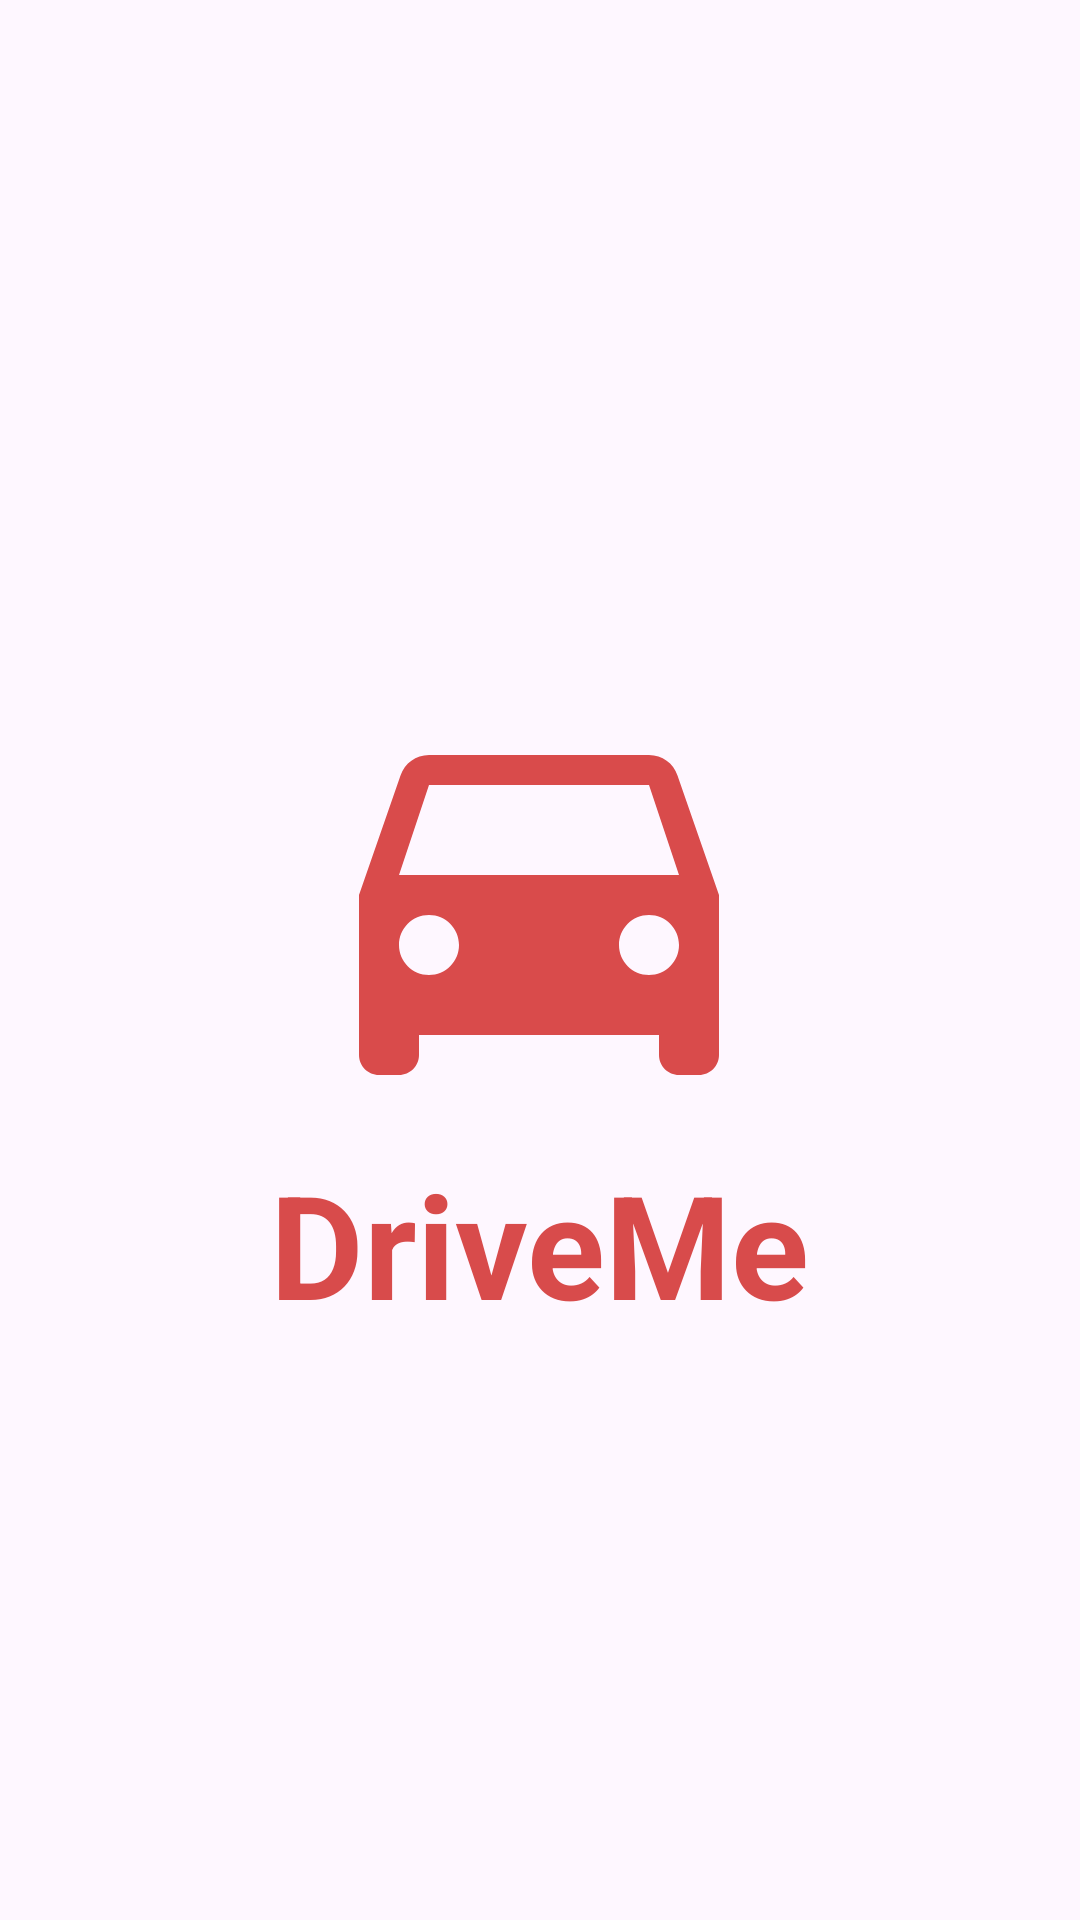

Here is an Android app screen rendered from its layout file. Give the layout XML and the strings, colors and styles it references.
<!-- AndroidManifest.xml: application theme Theme.ChatMe -->
<!-- res/layout/activity_splash.xml -->
<?xml version="1.0" encoding="utf-8"?>
<androidx.constraintlayout.widget.ConstraintLayout xmlns:android="http://schemas.android.com/apk/res/android"
    xmlns:app="http://schemas.android.com/apk/res-auto"
    xmlns:tools="http://schemas.android.com/tools"
    android:layout_width="match_parent"
    android:layout_height="match_parent"
    tools:context=".SplashActivity">

    <ImageView
        android:id="@+id/imageView"
        android:layout_width="160dp"
        android:layout_height="168dp"
        app:layout_constraintBottom_toBottomOf="parent"
        app:layout_constraintEnd_toEndOf="parent"
        app:layout_constraintHorizontal_bias="0.498"
        app:layout_constraintStart_toStartOf="parent"
        app:layout_constraintTop_toTopOf="parent"
        app:layout_constraintVertical_bias="0.454"
        app:srcCompat="@drawable/ic_logo" />

    <TextView
        android:id="@+id/textView"
        android:layout_width="wrap_content"
        android:layout_height="wrap_content"
        android:text="DriveMe"
        android:textColor="#D84B4B"
        android:textSize="48sp"
        android:textStyle="bold"
        app:layout_constraintEnd_toEndOf="parent"
        app:layout_constraintStart_toStartOf="parent"
        app:layout_constraintTop_toBottomOf="@+id/imageView" />
</androidx.constraintlayout.widget.ConstraintLayout>
<!-- resources referenced by this layout -->
<resources>
  <!-- drawable ic_logo (drawable) -->
  <vector android:height="90dp" android:tint="#D94B4B"
      android:viewportHeight="24" android:viewportWidth="24"
      android:width="90dp" xmlns:android="http://schemas.android.com/apk/res/android">
      <path android:fillColor="@android:color/white" android:pathData="M18.92,6.01C18.72,5.42 18.16,5 17.5,5h-11c-0.66,0 -1.21,0.42 -1.42,1.01L3,12v8c0,0.55 0.45,1 1,1h1c0.55,0 1,-0.45 1,-1v-1h12v1c0,0.55 0.45,1 1,1h1c0.55,0 1,-0.45 1,-1v-8l-2.08,-5.99zM6.5,16c-0.83,0 -1.5,-0.67 -1.5,-1.5S5.67,13 6.5,13s1.5,0.67 1.5,1.5S7.33,16 6.5,16zM17.5,16c-0.83,0 -1.5,-0.67 -1.5,-1.5s0.67,-1.5 1.5,-1.5 1.5,0.67 1.5,1.5 -0.67,1.5 -1.5,1.5zM5,11l1.5,-4.5h11L19,11L5,11z"/>
  </vector>
  <style name="Theme.ChatMe" parent="Base.Theme.ChatMe" />
  <style name="Base.Theme.ChatMe" parent="Theme.Material3.DayNight.NoActionBar">
          
          
      </style>
</resources>
